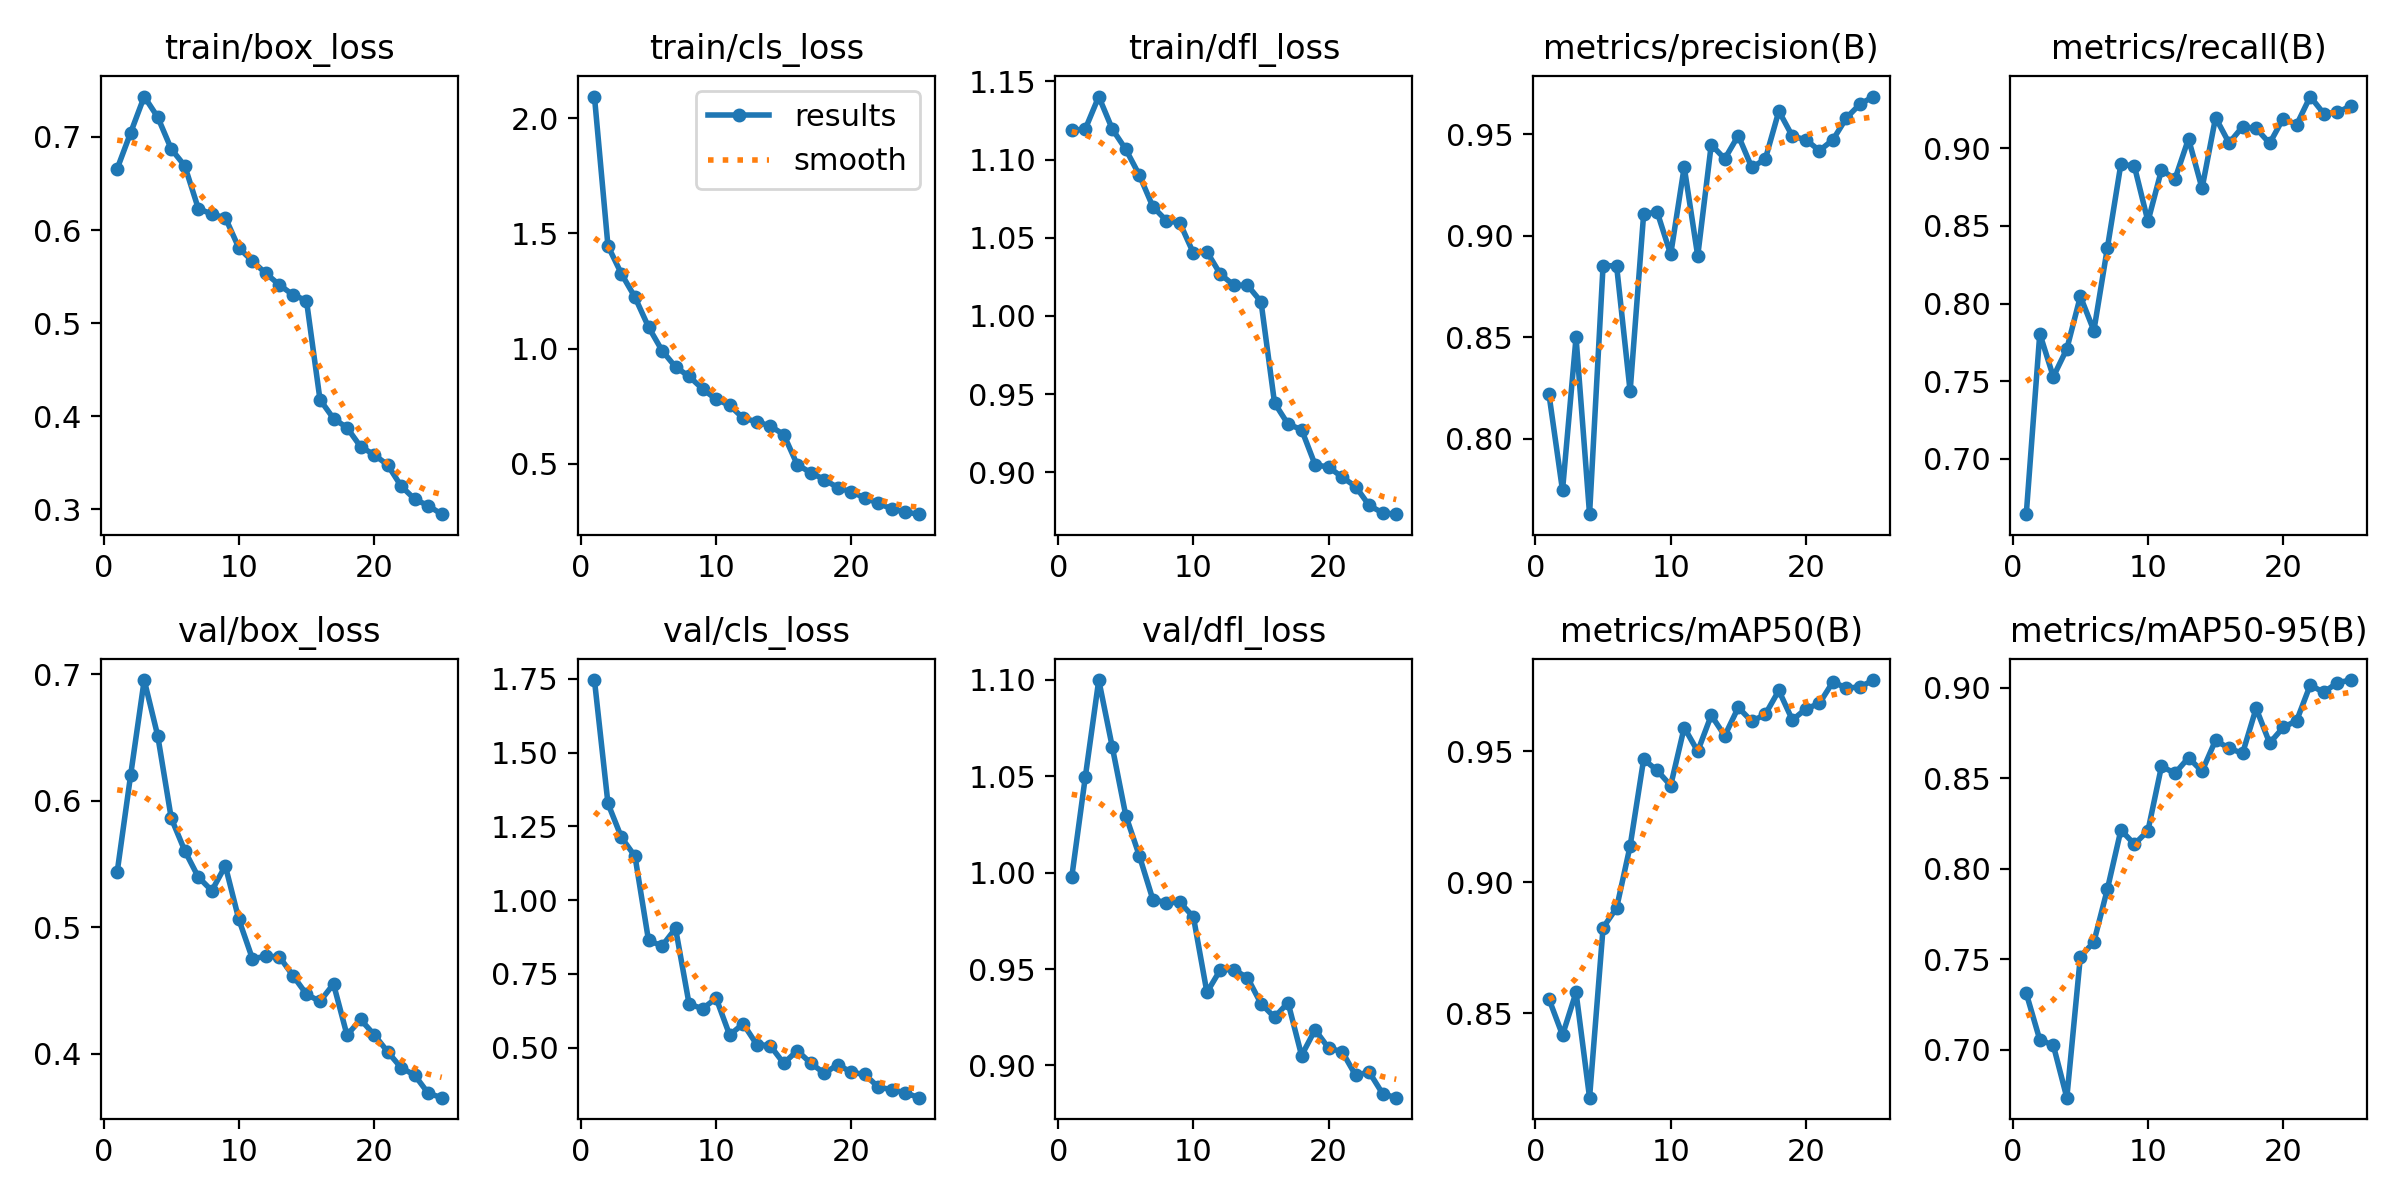

Data behind this chart, as committed beside it:
epoch, time, train/box_loss, train/cls_loss, train/dfl_loss, metrics/precision(B), metrics/recall(B), metrics/mAP50(B), metrics/mAP50-95(B), val/box_loss, val/cls_loss, val/dfl_loss, lr/pg0, lr/pg1, lr/pg2
1, 224.8, 0.6658, 2.094, 1.119, 0.8218, 0.6645, 0.8554, 0.7311, 0.5436, 1.746, 0.9976, 0.0003321, 0.0003321, 0.0003321
2, 418.3, 0.7047, 1.445, 1.119, 0.7745, 0.7807, 0.8416, 0.7054, 0.6205, 1.327, 1.049, 0.000639, 0.000639, 0.000639
3, 677.3, 0.7434, 1.324, 1.14, 0.8499, 0.7529, 0.8579, 0.7024, 0.6954, 1.212, 1.1, 0.0009196, 0.0009196, 0.0009196
4, 942.6, 0.7212, 1.223, 1.12, 0.7628, 0.7708, 0.8177, 0.6734, 0.6513, 1.148, 1.065, 0.0008812, 0.0008812, 0.0008812
5, 1277, 0.6871, 1.094, 1.107, 0.8853, 0.8047, 0.8827, 0.7513, 0.5862, 0.8631, 1.03, 0.0008416, 0.0008416, 0.0008416
6, 1647, 0.669, 0.9914, 1.09, 0.8851, 0.7826, 0.8902, 0.7594, 0.5605, 0.8445, 1.009, 0.000802, 0.000802, 0.000802
7, 2005, 0.6232, 0.9202, 1.07, 0.8233, 0.8359, 0.9139, 0.7886, 0.5397, 0.9037, 0.9861, 0.0007624, 0.0007624, 0.0007624
8, 2345, 0.6171, 0.8794, 1.061, 0.9106, 0.89, 0.947, 0.8213, 0.529, 0.6476, 0.9844, 0.0007228, 0.0007228, 0.0007228
9, 2679, 0.6133, 0.8248, 1.059, 0.9117, 0.8883, 0.9427, 0.8134, 0.5485, 0.6315, 0.9846, 0.0006832, 0.0006832, 0.0006832
10, 3008, 0.5808, 0.7797, 1.04, 0.8907, 0.8529, 0.9369, 0.8209, 0.5062, 0.6673, 0.977, 0.0006436, 0.0006436, 0.0006436
11, 3317, 0.5667, 0.7538, 1.041, 0.9339, 0.886, 0.9591, 0.8565, 0.4753, 0.5422, 0.9379, 0.000604, 0.000604, 0.000604
12, 3635, 0.5534, 0.6979, 1.027, 0.89, 0.8802, 0.9501, 0.8526, 0.477, 0.5808, 0.9497, 0.0005644, 0.0005644, 0.0005644
13, 3977, 0.5411, 0.6829, 1.02, 0.9448, 0.9061, 0.9638, 0.8612, 0.4767, 0.5101, 0.9497, 0.0005248, 0.0005248, 0.0005248
14, 4297, 0.5304, 0.6638, 1.02, 0.9379, 0.8742, 0.956, 0.8537, 0.4618, 0.5065, 0.9455, 0.0004852, 0.0004852, 0.0004852
15, 4590, 0.5244, 0.6268, 1.009, 0.9494, 0.9197, 0.9668, 0.8709, 0.4472, 0.4464, 0.932, 0.0004456, 0.0004456, 0.0004456
16, 4996, 0.418, 0.4963, 0.9443, 0.9336, 0.9033, 0.9615, 0.8663, 0.4415, 0.4895, 0.925, 0.000406, 0.000406, 0.000406
17, 5423, 0.3977, 0.4613, 0.9307, 0.9378, 0.9139, 0.9642, 0.8637, 0.4552, 0.447, 0.9326, 0.0003664, 0.0003664, 0.0003664
18, 5886, 0.3878, 0.4317, 0.9273, 0.9614, 0.9128, 0.9733, 0.8885, 0.4148, 0.4126, 0.9052, 0.0003268, 0.0003268, 0.0003268
19, 6243, 0.3675, 0.3962, 0.9048, 0.949, 0.9032, 0.962, 0.8693, 0.4272, 0.442, 0.9185, 0.0002872, 0.0002872, 0.0002872
20, 6702, 0.3589, 0.3783, 0.9033, 0.9473, 0.9191, 0.9662, 0.8779, 0.4153, 0.4161, 0.9089, 0.0002476, 0.0002476, 0.0002476
21, 7138, 0.3479, 0.3518, 0.8969, 0.9419, 0.9152, 0.9684, 0.8817, 0.4018, 0.4086, 0.9072, 0.000208, 0.000208, 0.000208
22, 7641, 0.3252, 0.3286, 0.8908, 0.9473, 0.9333, 0.9766, 0.9013, 0.3891, 0.3654, 0.8949, 0.0001684, 0.0001684, 0.0001684
23, 8169, 0.3112, 0.3039, 0.8788, 0.9581, 0.9224, 0.9742, 0.8973, 0.3833, 0.3573, 0.8966, 0.0001288, 0.0001288, 0.0001288
24, 8711, 0.3041, 0.29, 0.874, 0.9648, 0.923, 0.9747, 0.9026, 0.369, 0.3462, 0.8853, 8.92e-05, 8.92e-05, 8.92e-05
25, 9277, 0.295, 0.2813, 0.8732, 0.9686, 0.9272, 0.9773, 0.9041, 0.3654, 0.33, 0.8833, 4.96e-05, 4.96e-05, 4.96e-05
